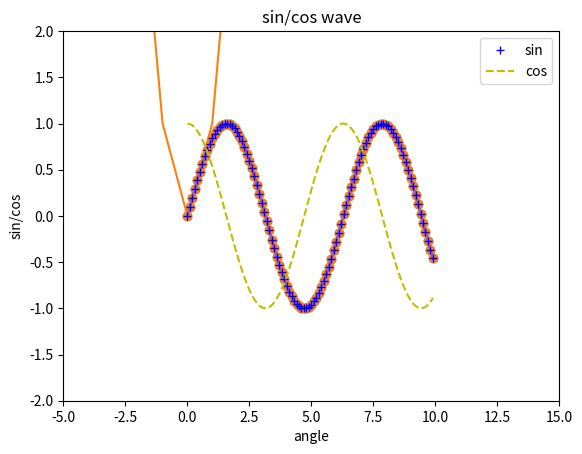
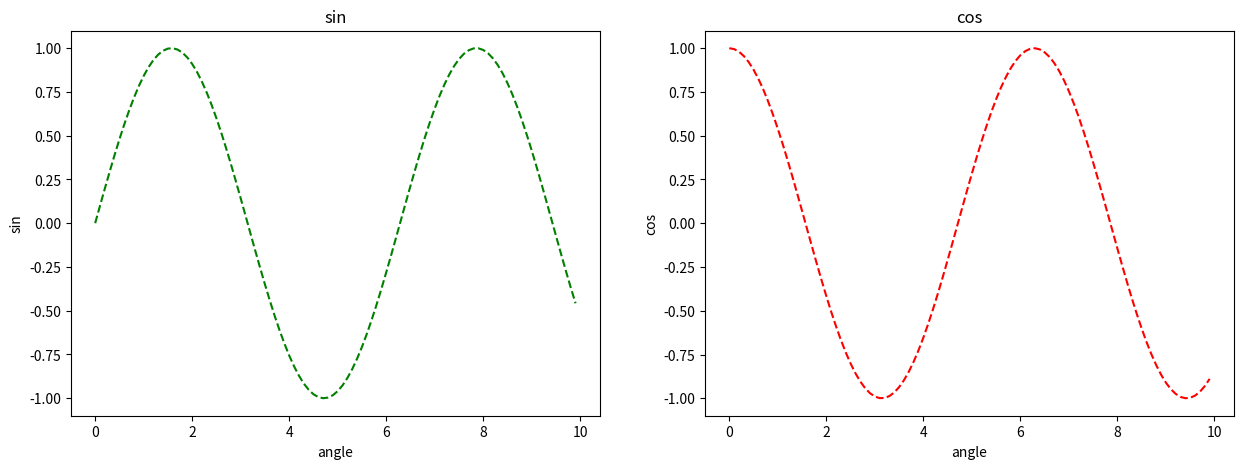
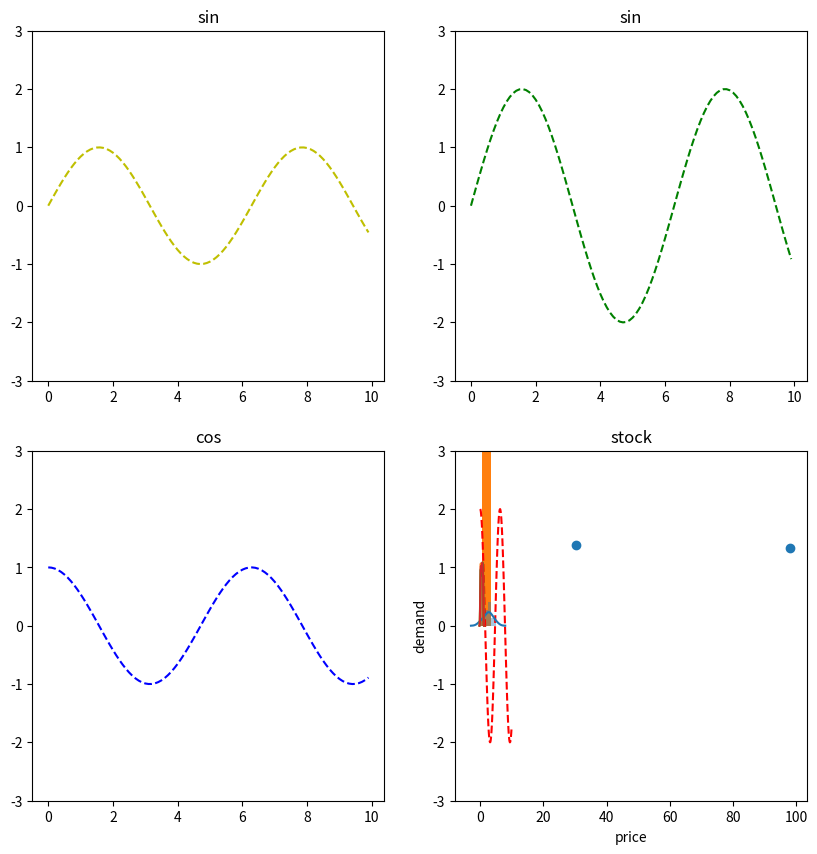

Source code (Python) for these figures, in order:
from matplotlib import pyplot as plt
%matplotlib inline

y = [5,3,4,5,6,7,2,8,9]
plt.plot(y)
plt.show()

x = [-5,-4,-3,-2,-1,0,1,2,3,4,5]
#y = [25,16,9,4,1,0,1,4,9,16,25]
y = [i**2 for i in x]
plt.plot(x,y)
plt.show()

import numpy as np
import math 

x = np.arange(-1,1.1,0.1).tolist()
y = [i**2 + 5 for i in x]
print(x)
print(y)

plt.plot(x,y)
plt.show()

import numpy as np
x = np.arange(0,10,0.1)
y = np.sin(x)

plt.plot(x,y)
plt.xlabel('angle')
plt.ylabel('sin')
plt.title('sin wave')
plt.show()

plt.scatter(x,y)
plt.xlabel('angle')
plt.ylabel('sin')
plt.title('sin wave')
plt.show()

plt.plot(x,y)
plt.scatter(x,y)
plt.xlabel('angle')
plt.ylabel('sin')
plt.title('sin wave')
plt.show()

plt.plot(x,np.sin(x), 'b+', label='sin')
plt.plot(x,np.cos(x) ,'y--', label='cos') #Scatter connections
plt.xlabel('angle')
plt.ylabel('sin/cos')
plt.title('sin/cos wave')
plt.ylim(-2,2)
plt.xlim(-5,15)
plt.legend()
plt.show()



fig, axis = plt.subplots(1,2, figsize=(10,5))

print(axis.shape)

fig, axis = plt.subplots(1,2, figsize=(15,5))
x = np.arange(0,10,0.1)
axis[0].plot(x,np.sin(x), 'g--')
axis[0].set_title('sin')
axis[0].set_xlabel('angle')
axis[0].set_ylabel('sin')
axis[1].plot(x,np.cos(x), 'r--')
axis[1].set_title('cos')
axis[1].set_xlabel('angle')
axis[1].set_ylabel('cos')
plt.show()

fig, axis = plt.subplots(2,2, figsize=(10,10))
x = np.arange(0,10,0.1)
axis[0][0].plot(x,np.sin(x), 'y--')
axis[0][0].set_title('sin')
axis[0][0].set_ylim(-3,3)
axis[0][1].plot(x,2*np.sin(x), 'g--')
axis[0][1].set_title('sin')
axis[0][1].set_ylim(-3,3)
axis[1][0].plot(x,np.cos(x), 'b--')
axis[1][0].set_title('cos')
axis[1][0].set_ylim(-3,3)
axis[1][1].plot(x,2*np.cos(x), 'r--')
axis[1][1].set_title('cos')
axis[1][1].set_ylim(-3,3)
plt.show()

x = np.random.random(100)*100
y = np.random.random(100)*100

plt.scatter(x,y)
plt.xlabel('price')
plt.ylabel('demand')
plt.title('stock')
plt.show()

x = np.array([1,2,3])
y = [98,85,100]
plt.bar(x,y)
plt.show()

import matplotlib.pyplot as plt
import seaborn as sns

sns.distplot([0, 1, 2, 3, 4, 5,3,2,3])

plt.show()

from numpy import random
import matplotlib.pyplot as plt
import seaborn as sns

x = np.random.random((1000,3))


sns.distplot(x[:,0], hist=True)
plt.show()

sns.distplot(x[:,1], hist=True)
plt.show()

sns.distplot(x[:,2], hist=True)
plt.show()

